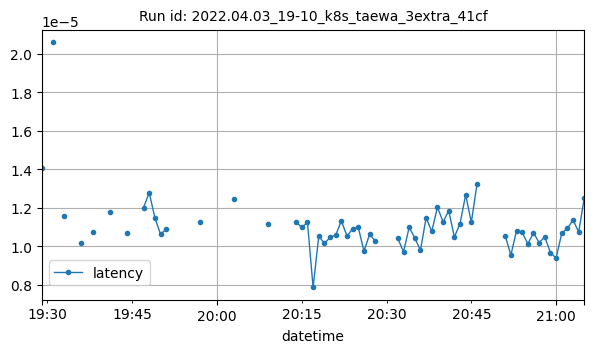

Source data for this figure (header and first rows):
datetime, latency
2022-04-03T19:29:00Z, 1.406669616699219e-05
2022-04-03T19:31:00Z, 2.0599365234375e-05
2022-04-03T19:33:00Z, 1.1563301086425781e-05
2022-04-03T19:36:00Z, 1.018387930733817e-05
2022-04-03T19:38:00Z, 1.0758638381958008e-05
2022-04-03T19:41:00Z, 1.1814965142144098e-05
2022-04-03T19:44:00Z, 1.0704994201660156e-05
2022-04-03T19:47:00Z, 1.201629638671875e-05
2022-04-03T19:48:00Z, 1.2803077697753907e-05
2022-04-03T19:49:00Z, 1.1491775512695313e-05
2022-04-03T19:50:00Z, 1.0633468627929688e-05
2022-04-03T19:51:00Z, 1.0895729064941407e-05
2022-04-03T19:57:00Z, 1.1277198791503906e-05
2022-04-03T20:03:00Z, 1.2469291687011718e-05
2022-04-03T20:09:00Z, 1.1181831359863281e-05
2022-04-03T20:14:00Z, 1.125335693359375e-05
2022-04-03T20:15:00Z, 1.0991096496582032e-05
2022-04-03T20:16:00Z, 1.125335693359375e-05
2022-04-03T20:17:00Z, 7.867813110351562e-06
2022-04-03T20:18:00Z, 1.0538101196289063e-05
2022-04-03T20:19:00Z, 1.0156631469726563e-05
2022-04-03T20:20:00Z, 1.0466575622558593e-05
2022-04-03T20:21:00Z, 1.0585784912109375e-05
2022-04-03T20:22:00Z, 1.1324882507324219e-05
2022-04-03T20:23:00Z, 1.0538101196289063e-05
2022-04-03T20:24:00Z, 1.0919570922851562e-05
2022-04-03T20:25:00Z, 1.0991096496582032e-05
2022-04-03T20:26:00Z, 9.751319885253906e-06
2022-04-03T20:27:00Z, 1.0633468627929688e-05
2022-04-03T20:28:00Z, 1.0275840759277344e-05
2022-04-03T20:32:00Z, 1.0418891906738282e-05
2022-04-03T20:33:00Z, 9.711583455403646e-06
2022-04-03T20:34:00Z, 1.0991096496582032e-05
2022-04-03T20:35:00Z, 1.0442733764648437e-05
2022-04-03T20:36:00Z, 9.799003601074219e-06
2022-04-03T20:37:00Z, 1.1491775512695313e-05
2022-04-03T20:38:00Z, 1.0776519775390624e-05
2022-04-03T20:39:00Z, 1.2040138244628906e-05
2022-04-03T20:40:00Z, 1.1277198791503906e-05
2022-04-03T20:41:00Z, 1.1849403381347657e-05
2022-04-03T20:42:00Z, 1.049041748046875e-05
2022-04-03T20:43:00Z, 1.1181831359863281e-05
2022-04-03T20:44:00Z, 1.2683868408203126e-05
2022-04-03T20:45:00Z, 1.125335693359375e-05
2022-04-03T20:46:00Z, 1.3232231140136719e-05
2022-04-03T20:51:00Z, 1.0538101196289063e-05
2022-04-03T20:52:00Z, 9.552637736002605e-06
2022-04-03T20:53:00Z, 1.0824203491210937e-05
2022-04-03T20:54:00Z, 1.0728836059570312e-05
2022-04-03T20:55:00Z, 1.0132789611816406e-05
2022-04-03T20:56:00Z, 1.0704994201660156e-05
2022-04-03T20:57:00Z, 1.0204315185546874e-05
2022-04-03T20:58:00Z, 1.049041748046875e-05
2022-04-03T20:59:00Z, 9.679794311523438e-06
2022-04-03T21:00:00Z, 9.393692016601562e-06
2022-04-03T21:01:00Z, 1.068115234375e-05
2022-04-03T21:02:00Z, 1.0943412780761718e-05
2022-04-03T21:03:00Z, 1.1372566223144532e-05
2022-04-03T21:04:00Z, 1.0752677917480469e-05
2022-04-03T21:05:00Z, 1.2540817260742188e-05
